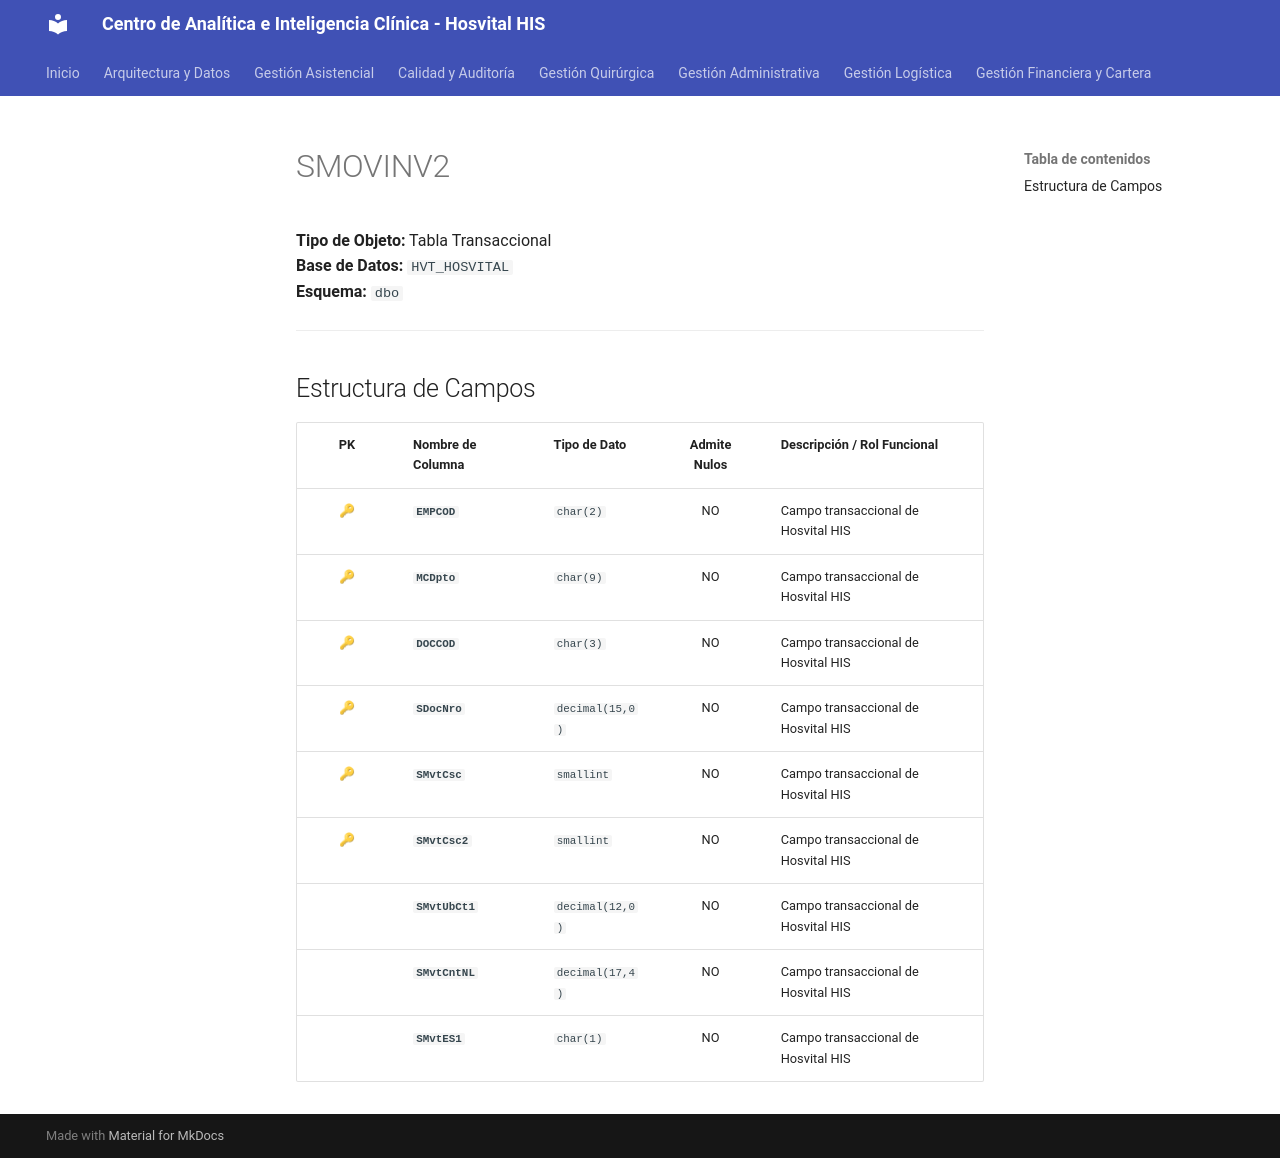

repository: SoporteSaludtech/superset-docs · page: diccionario-general/SMOVINV2/index.html · generator: mkdocs

# SMOVINV2

**Tipo de Objeto:** Tabla Transaccional  
**Base de Datos:** `HVT_HOSVITAL`  
**Esquema:** `dbo`

---

## Estructura de Campos

| PK | Nombre de Columna | Tipo de Dato | Admite Nulos | Descripción / Rol Funcional |
| :-: | :--- | :--- | :-: | :--- |
| 🔑 | **`EMPCOD`** | `char(2)` | NO | Campo transaccional de Hosvital HIS |
| 🔑 | **`MCDpto`** | `char(9)` | NO | Campo transaccional de Hosvital HIS |
| 🔑 | **`DOCCOD`** | `char(3)` | NO | Campo transaccional de Hosvital HIS |
| 🔑 | **`SDocNro`** | `decimal(15,0)` | NO | Campo transaccional de Hosvital HIS |
| 🔑 | **`SMvtCsc`** | `smallint` | NO | Campo transaccional de Hosvital HIS |
| 🔑 | **`SMvtCsc2`** | `smallint` | NO | Campo transaccional de Hosvital HIS |
|  | **`SMvtUbCt1`** | `decimal(12,0)` | NO | Campo transaccional de Hosvital HIS |
|  | **`SMvtCntNL`** | `decimal(17,4)` | NO | Campo transaccional de Hosvital HIS |
|  | **`SMvtES1`** | `char(1)` | NO | Campo transaccional de Hosvital HIS |
